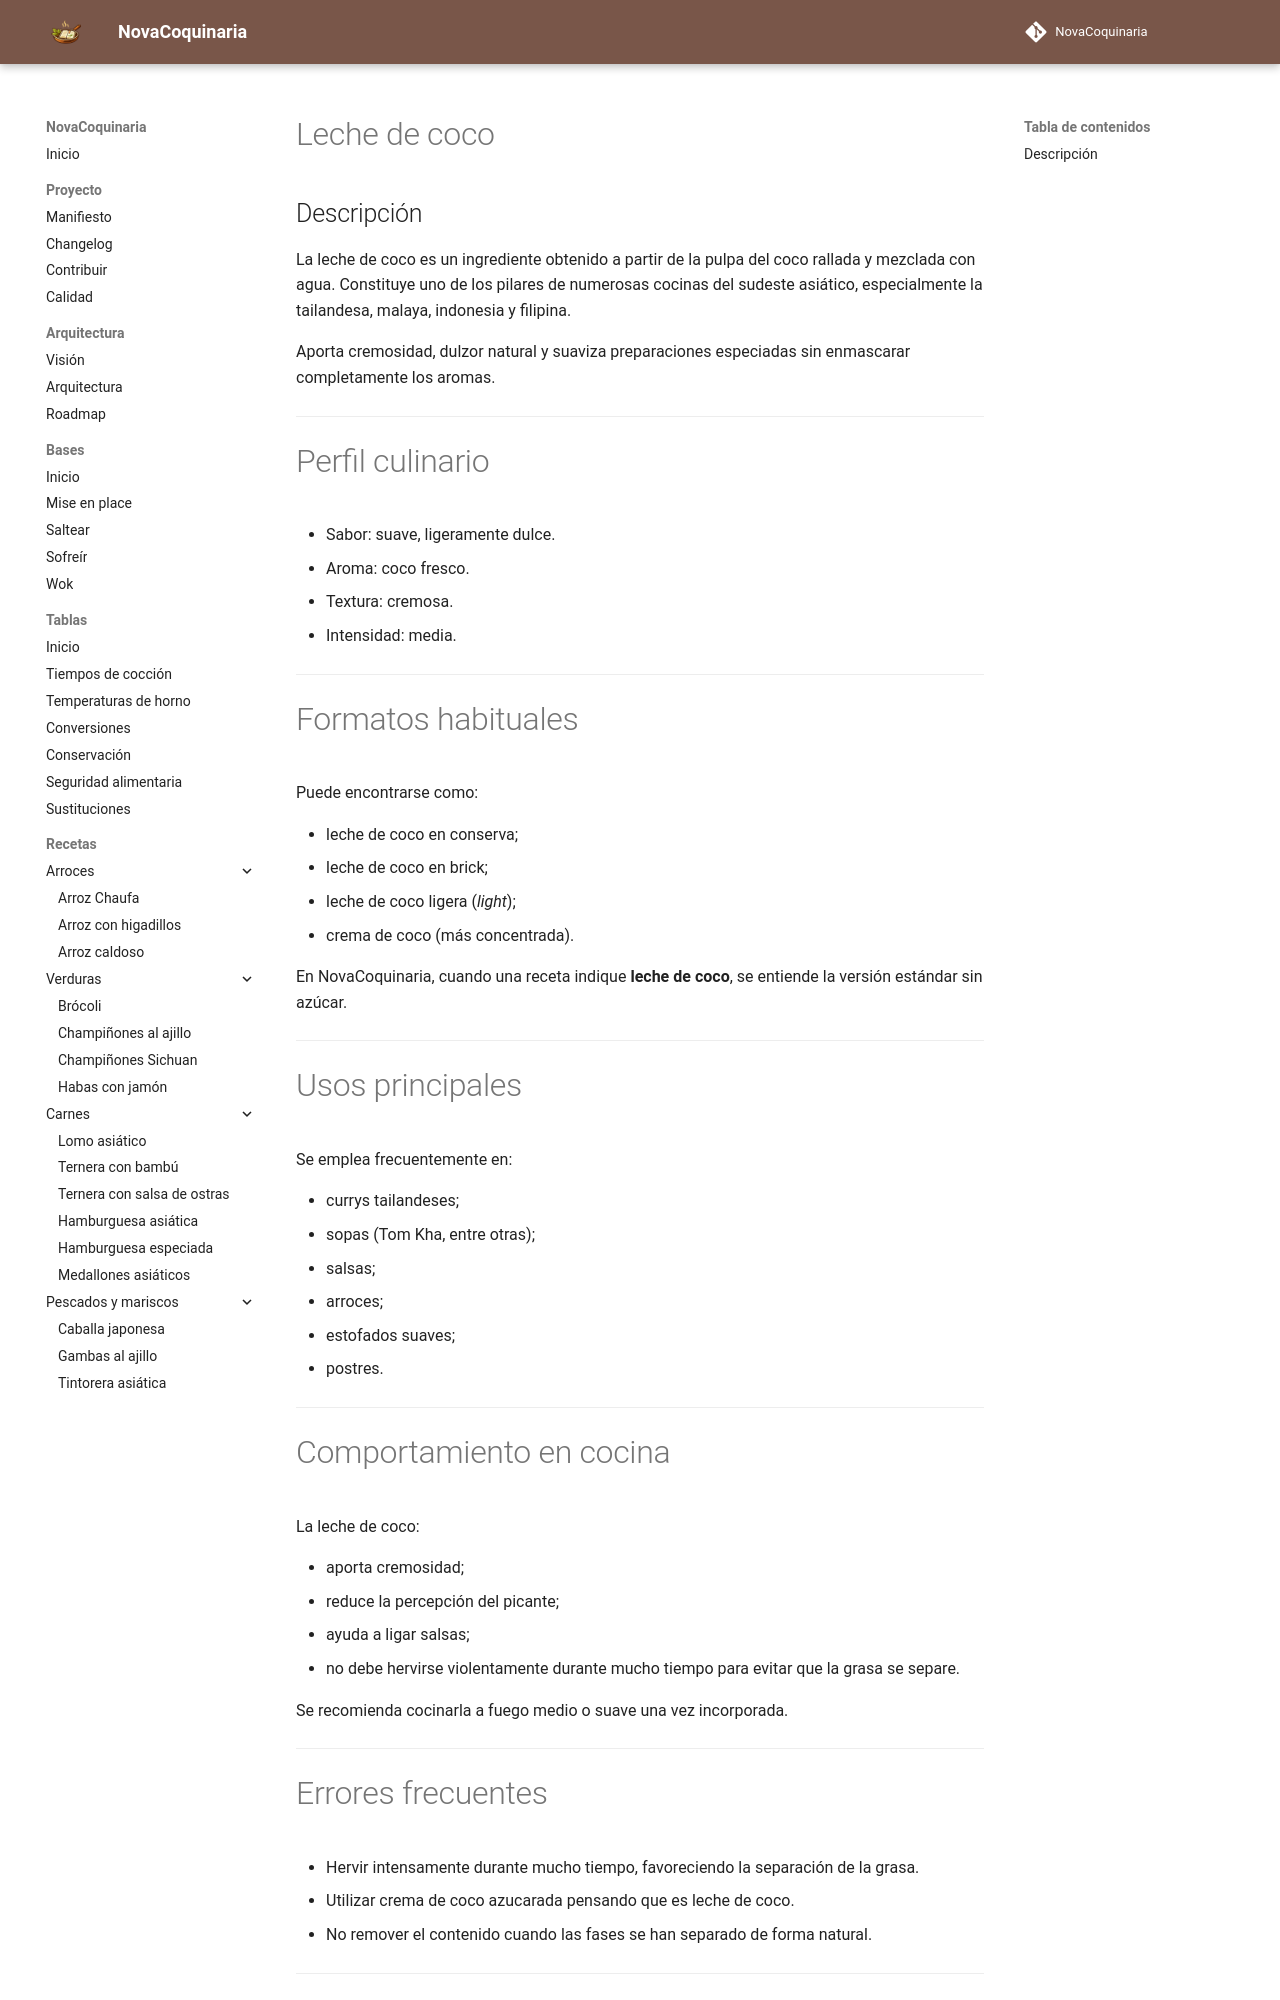

repository: fran-eliot/NovaCoquinaria · page: 11_Despensa/13_Bases_Culinarias/leche_de_coco.html · generator: mkdocs

---
id: ING-0012
tipo: ingrediente
titulo: Leche de coco
version: 1.0
estado: estable
ultima_revision: 2026-07-11
---

# Leche de coco

## Descripción

La leche de coco es un ingrediente obtenido a partir de la pulpa del coco rallada y mezclada con agua. Constituye uno de los pilares de numerosas cocinas del sudeste asiático, especialmente la tailandesa, malaya, indonesia y filipina.

Aporta cremosidad, dulzor natural y suaviza preparaciones especiadas sin enmascarar completamente los aromas.

---

# Perfil culinario

- Sabor: suave, ligeramente dulce.
- Aroma: coco fresco.
- Textura: cremosa.
- Intensidad: media.

---

# Formatos habituales

Puede encontrarse como:

- leche de coco en conserva;
- leche de coco en brick;
- leche de coco ligera (*light*);
- crema de coco (más concentrada).

En NovaCoquinaria, cuando una receta indique **leche de coco**, se entiende la versión estándar sin azúcar.

---

# Usos principales

Se emplea frecuentemente en:

- currys tailandeses;
- sopas (Tom Kha, entre otras);
- salsas;
- arroces;
- estofados suaves;
- postres.

---

# Comportamiento en cocina

La leche de coco:

- aporta cremosidad;
- reduce la percepción del picante;
- ayuda a ligar salsas;
- no debe hervirse violentamente durante mucho tiempo para evitar que la grasa se separe.

Se recomienda cocinarla a fuego medio o suave una vez incorporada.

---
